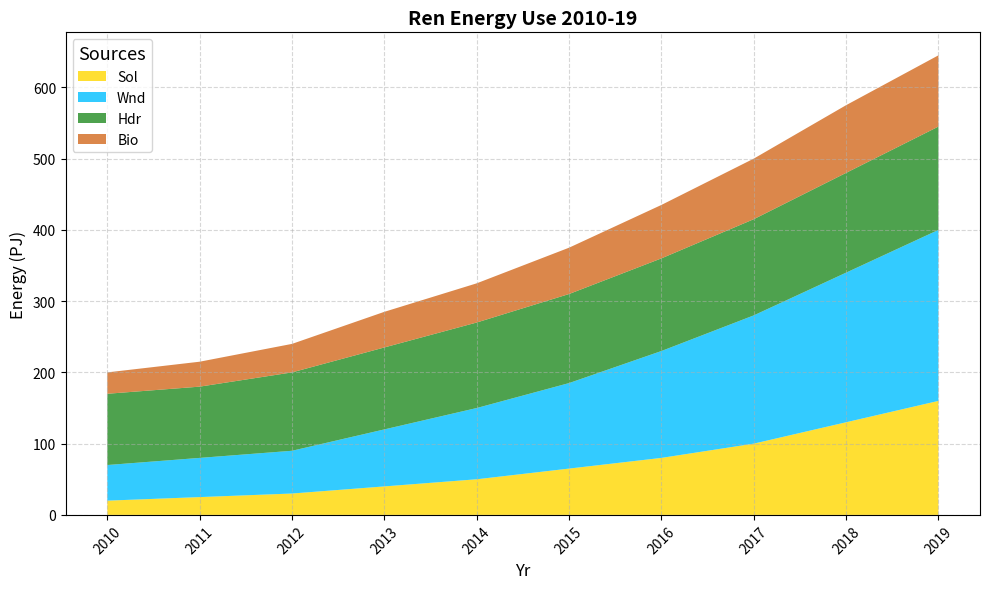

Write Python code to recreate this figure.
import matplotlib.pyplot as plt
import numpy as np

years = np.arange(2010, 2020)
solar = [20, 25, 30, 40, 50, 65, 80, 100, 130, 160]
wind = [50, 55, 60, 80, 100, 120, 150, 180, 210, 240]
hydro = [100, 100, 110, 115, 120, 125, 130, 135, 140, 145]
bio = [30, 35, 40, 50, 55, 65, 75, 85, 95, 100]

energy_data = np.vstack([solar, wind, hydro, bio])

fig, ax = plt.subplots(figsize=(10, 6))

ax.stackplot(years, energy_data, labels=['Sol', 'Wnd', 'Hdr', 'Bio'],
             colors=['#ffd700', '#00bfff', '#228b22', '#d2691e'], alpha=0.8)

ax.set_title('Ren Energy Use 2010-19', fontsize=14, fontweight='bold')
ax.set_xlabel('Yr', fontsize=12)
ax.set_ylabel('Energy (PJ)', fontsize=12)

ax.grid(True, linestyle='--', alpha=0.5)

ax.legend(loc='upper left', title='Sources', fontsize=10, title_fontsize='13')

plt.xticks(years, rotation=45)
plt.tight_layout()

plt.show()
